The GitHub repository dark-capricornus/Brain-tumor-detection-using-cnn contains a labelled image folder "data" with 2 categories: no tumor, tumor. Examples follow, each with its label.

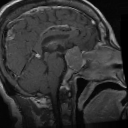
Label: tumor

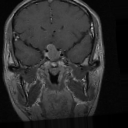
Label: tumor

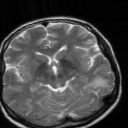
Label: no tumor

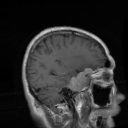
Label: tumor

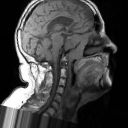
Label: no tumor

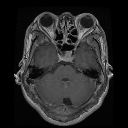
Label: tumor
